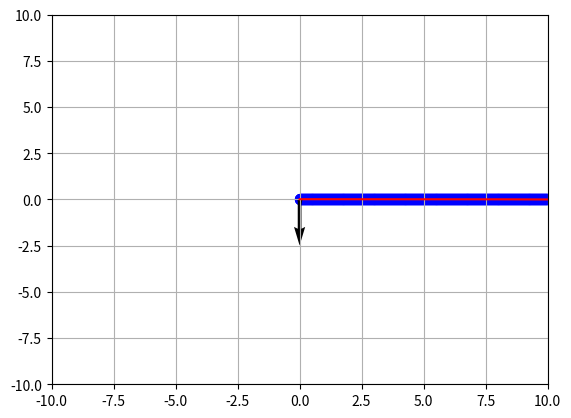

This chart was generated by the following Python code:
import numpy as np  
import matplotlib.pyplot as plt  
  
# 光线的初始位置和方向  
x0, y0 = 0.0, 0.0  
dx, dy = 1.0, 0.0  
  
# 光线的最大传播距离  
max_distance = 10.0  
  
# 光线的折射率  
n = 1.5  
  
# 将光线分成很多小段，每段长度为dx  
dx = 0.01  
num_steps = int(max_distance / dx)  
  
# 存储光线的位置和方向的列表  
positions = []  
directions = []  
  
# 光线追迹循环  
for i in range(num_steps):  
    # 更新光线的位置  
    x = x0 + i * dx  
    y = y0 + n * dx * (1 - (x / max_distance) ** 2) ** 0.5  
    positions.append((x, y))  
      
    # 更新光线的方向，考虑折射效应  
    if i < num_steps - 1:  
        nx = (x / max_distance) ** 2  
        ny = (y / max_distance) ** 2  
        k = (n ** 2 * ny - nx) / (n ** 2 * nx + ny)  
        dx_new = dx * (1 - k ** 2) ** 0.5 * np.cos(k * np.pi / 2)  # 根据折射定律计算新的方向  
        dy_new = dx * (1 - k ** 2) ** 0.5 * np.sin(k * np.pi / 2)  # 根据折射定律计算新的方向  
        directions.append((dx_new, dy_new))  
    else:  
        directions.append((0.0, 0.0))  # 光线到达终点，方向设置为零  
          
# 绘制结果  
plt.figure()  
plt.plot([pos[0] for pos in positions], [pos[1] for pos in positions], 'r-')  
plt.scatter([pos[0] for pos in positions], [pos[1] for pos in positions], s=50, c='b')  
plt.quiver(positions[:-1][0], positions[:-1][1], directions[:-1][0], directions[:-1][1])  # 使用更新后的方向绘制箭头  
plt.xlim(-max_distance, max_distance)  
plt.ylim(-max_distance, max_distance)  
plt.grid()  
plt.show()